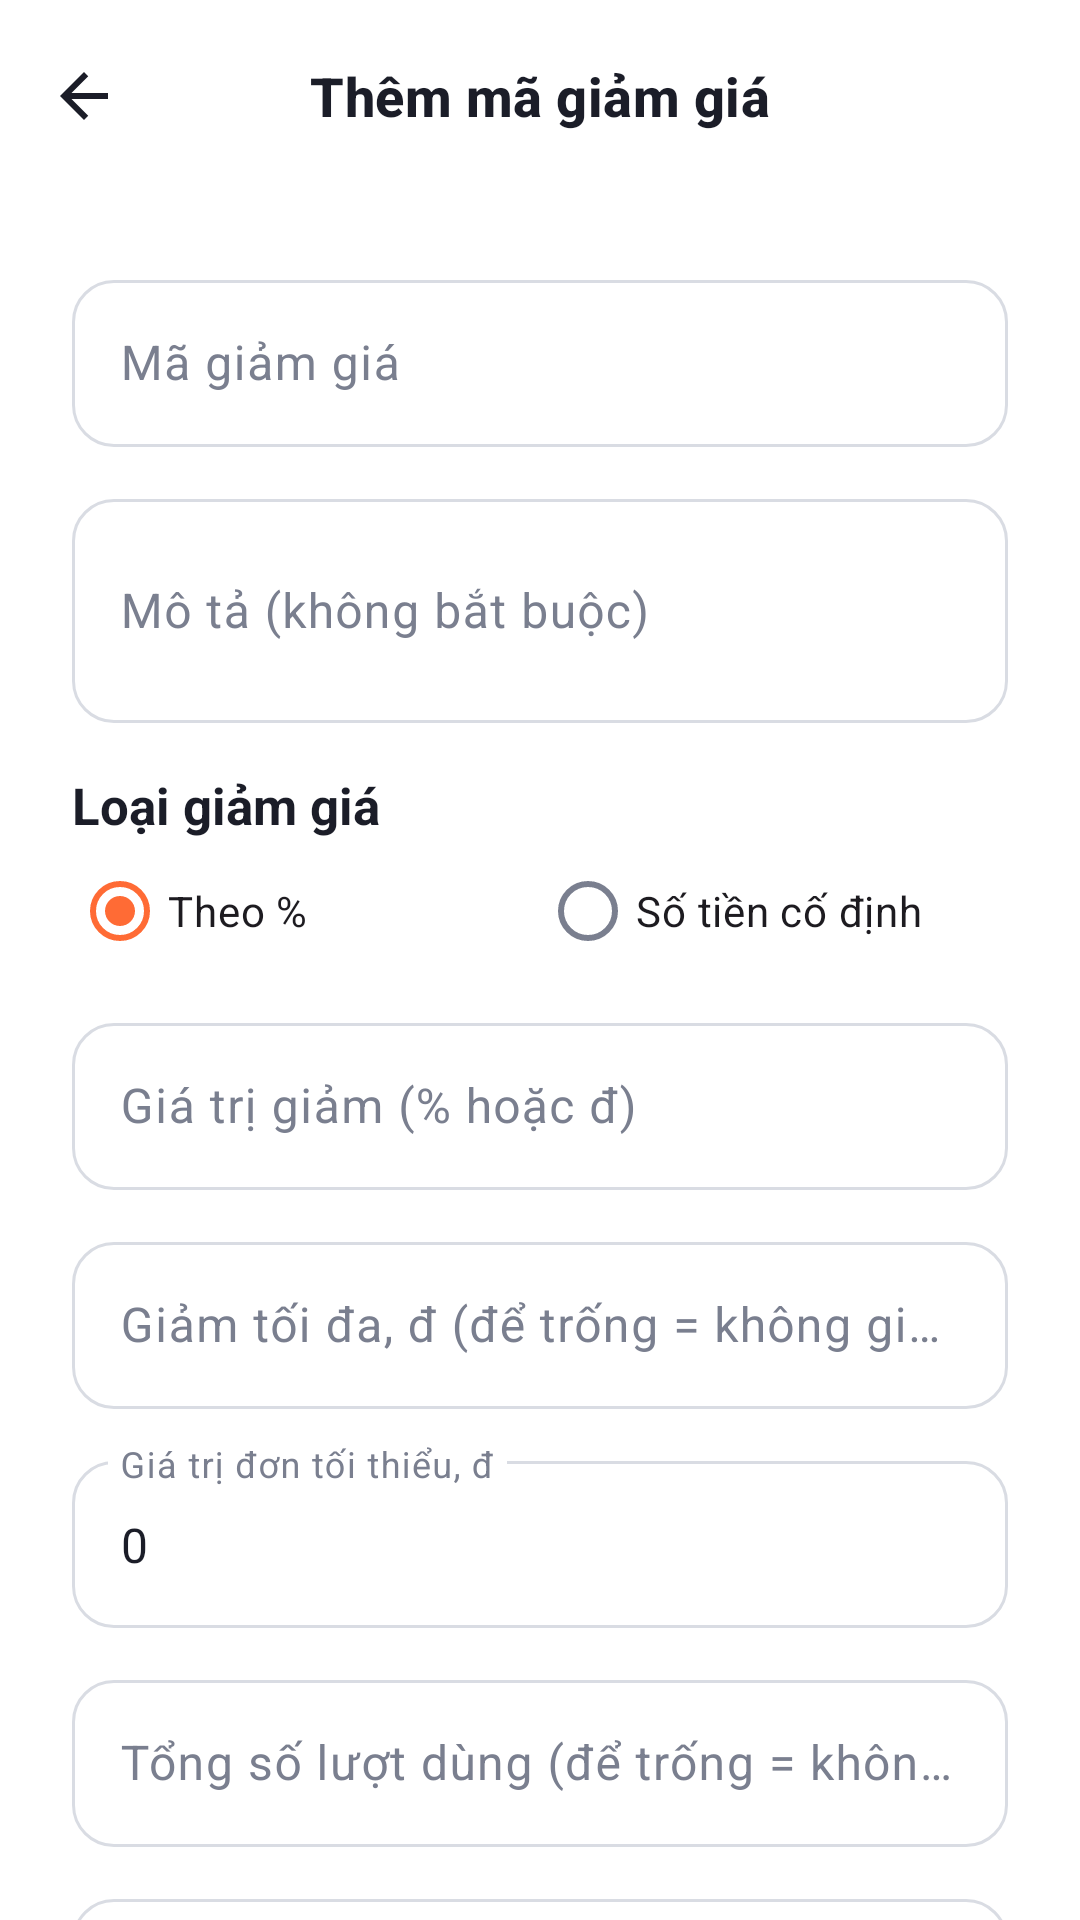

The Android layout XML behind this screen, and the referenced resources:
<!-- AndroidManifest.xml: application theme Theme.TranMinhMan_LeNgocNhan_DoAn -->
<!-- res/layout/activity_add_edit_voucher.xml -->
<?xml version="1.0" encoding="utf-8"?>
<LinearLayout xmlns:android="http://schemas.android.com/apk/res/android"
    xmlns:app="http://schemas.android.com/apk/res-auto"
    android:layout_width="match_parent"
    android:layout_height="match_parent"
    android:background="@color/surface"
    android:fitsSystemWindows="true"
    android:orientation="vertical">

    <com.google.android.material.appbar.MaterialToolbar
        android:id="@+id/toolbar"
        android:layout_width="match_parent"
        android:layout_height="?attr/actionBarSize"
        app:navigationIcon="@drawable/ic_back"
        app:title="Thêm mã giảm giá" />

    <androidx.core.widget.NestedScrollView
        android:layout_width="match_parent"
        android:layout_height="0dp"
        android:layout_weight="1">

        <LinearLayout
            android:layout_width="match_parent"
            android:layout_height="wrap_content"
            android:orientation="vertical"
            android:padding="24dp">

            <com.google.android.material.textfield.TextInputLayout
                style="@style/Widget.App.TextInputLayout"
                android:layout_width="match_parent"
                android:layout_height="wrap_content"
                android:hint="Mã giảm giá">

                <com.google.android.material.textfield.TextInputEditText
                    android:id="@+id/edit_code"
                    android:layout_width="match_parent"
                    android:layout_height="wrap_content"
                    android:inputType="textCapCharacters" />
            </com.google.android.material.textfield.TextInputLayout>

            <com.google.android.material.textfield.TextInputLayout
                style="@style/Widget.App.TextInputLayout"
                android:layout_width="match_parent"
                android:layout_height="wrap_content"
                android:layout_marginTop="12dp"
                android:hint="Mô tả (không bắt buộc)">

                <com.google.android.material.textfield.TextInputEditText
                    android:id="@+id/edit_description"
                    android:layout_width="match_parent"
                    android:layout_height="wrap_content"
                    android:inputType="textCapSentences|textMultiLine"
                    android:minLines="2" />
            </com.google.android.material.textfield.TextInputLayout>

            <TextView
                style="@style/Text.App.Section"
                android:layout_width="wrap_content"
                android:layout_height="wrap_content"
                android:layout_marginTop="16dp"
                android:text="Loại giảm giá" />

            <RadioGroup
                android:id="@+id/radio_group_discount_type"
                android:layout_width="match_parent"
                android:layout_height="wrap_content"
                android:orientation="horizontal">

                <RadioButton
                    android:id="@+id/radio_discount_percent"
                    android:layout_width="0dp"
                    android:layout_height="wrap_content"
                    android:layout_weight="1"
                    android:checked="true"
                    android:text="Theo %" />

                <RadioButton
                    android:id="@+id/radio_discount_fixed"
                    android:layout_width="0dp"
                    android:layout_height="wrap_content"
                    android:layout_weight="1"
                    android:text="Số tiền cố định" />
            </RadioGroup>

            <com.google.android.material.textfield.TextInputLayout
                android:id="@+id/layout_discount_value"
                style="@style/Widget.App.TextInputLayout"
                android:layout_width="match_parent"
                android:layout_height="wrap_content"
                android:layout_marginTop="8dp"
                android:hint="Giá trị giảm (% hoặc đ)">

                <com.google.android.material.textfield.TextInputEditText
                    android:id="@+id/edit_discount_value"
                    android:layout_width="match_parent"
                    android:layout_height="wrap_content"
                    android:inputType="number" />
            </com.google.android.material.textfield.TextInputLayout>

            <com.google.android.material.textfield.TextInputLayout
                android:id="@+id/layout_max_discount"
                style="@style/Widget.App.TextInputLayout"
                android:layout_width="match_parent"
                android:layout_height="wrap_content"
                android:layout_marginTop="12dp"
                android:hint="Giảm tối đa, đ (để trống = không giới hạn)">

                <com.google.android.material.textfield.TextInputEditText
                    android:id="@+id/edit_max_discount_amount"
                    android:layout_width="match_parent"
                    android:layout_height="wrap_content"
                    android:inputType="number" />
            </com.google.android.material.textfield.TextInputLayout>

            <com.google.android.material.textfield.TextInputLayout
                style="@style/Widget.App.TextInputLayout"
                android:layout_width="match_parent"
                android:layout_height="wrap_content"
                android:layout_marginTop="12dp"
                android:hint="Giá trị đơn tối thiểu, đ">

                <com.google.android.material.textfield.TextInputEditText
                    android:id="@+id/edit_min_order_value"
                    android:layout_width="match_parent"
                    android:layout_height="wrap_content"
                    android:inputType="number"
                    android:text="0" />
            </com.google.android.material.textfield.TextInputLayout>

            <com.google.android.material.textfield.TextInputLayout
                style="@style/Widget.App.TextInputLayout"
                android:layout_width="match_parent"
                android:layout_height="wrap_content"
                android:layout_marginTop="12dp"
                android:hint="Tổng số lượt dùng (để trống = không giới hạn)">

                <com.google.android.material.textfield.TextInputEditText
                    android:id="@+id/edit_usage_limit"
                    android:layout_width="match_parent"
                    android:layout_height="wrap_content"
                    android:inputType="number" />
            </com.google.android.material.textfield.TextInputLayout>

            <com.google.android.material.textfield.TextInputLayout
                style="@style/Widget.App.TextInputLayout"
                android:layout_width="match_parent"
                android:layout_height="wrap_content"
                android:layout_marginTop="12dp"
                android:hint="Số lượt dùng mỗi khách (để trống = không giới hạn)">

                <com.google.android.material.textfield.TextInputEditText
                    android:id="@+id/edit_usage_limit_per_user"
                    android:layout_width="match_parent"
                    android:layout_height="wrap_content"
                    android:inputType="number" />
            </com.google.android.material.textfield.TextInputLayout>

            <com.google.android.material.textfield.TextInputLayout
                style="@style/Widget.App.TextInputLayout"
                android:layout_width="match_parent"
                android:layout_height="wrap_content"
                android:layout_marginTop="12dp"
                android:hint="Ngày bắt đầu (để trống = áp dụng ngay)">

                <com.google.android.material.textfield.TextInputEditText
                    android:id="@+id/edit_valid_from"
                    android:layout_width="match_parent"
                    android:layout_height="wrap_content"
                    android:clickable="true"
                    android:cursorVisible="false"
                    android:focusable="false"
                    android:inputType="none" />
            </com.google.android.material.textfield.TextInputLayout>

            <com.google.android.material.textfield.TextInputLayout
                style="@style/Widget.App.TextInputLayout"
                android:layout_width="match_parent"
                android:layout_height="wrap_content"
                android:layout_marginTop="12dp"
                android:hint="Ngày kết thúc (để trống = không hết hạn)">

                <com.google.android.material.textfield.TextInputEditText
                    android:id="@+id/edit_valid_until"
                    android:layout_width="match_parent"
                    android:layout_height="wrap_content"
                    android:clickable="true"
                    android:cursorVisible="false"
                    android:focusable="false"
                    android:inputType="none" />
            </com.google.android.material.textfield.TextInputLayout>

            <com.google.android.material.materialswitch.MaterialSwitch
                android:id="@+id/switch_is_active"
                android:layout_width="match_parent"
                android:layout_height="wrap_content"
                android:layout_marginTop="16dp"
                android:checked="true"
                android:text="Kích hoạt mã giảm giá" />

            <TextView
                android:id="@+id/text_error"
                style="@style/Text.App.Error"
                android:layout_width="match_parent"
                android:layout_height="wrap_content"
                android:layout_marginTop="16dp"
                android:visibility="gone" />

            <com.google.android.material.button.MaterialButton
                android:id="@+id/btn_submit"
                android:layout_width="match_parent"
                android:layout_height="wrap_content"
                android:layout_marginTop="24dp"
                android:text="Lưu mã giảm giá" />

            <ProgressBar
                android:id="@+id/progress_bar"
                android:layout_width="32dp"
                android:layout_height="32dp"
                android:layout_gravity="center_horizontal"
                android:layout_marginTop="16dp"
                android:visibility="gone" />

        </LinearLayout>
    </androidx.core.widget.NestedScrollView>

</LinearLayout>
<!-- resources referenced by this layout -->
<resources>
  <color name="surface">#FFFFFF</color>
  <!-- drawable ic_back (drawable) -->
  <vector xmlns:android="http://schemas.android.com/apk/res/android"
      android:width="24dp"
      android:height="24dp"
      android:viewportWidth="24"
      android:viewportHeight="24"
      android:tint="?attr/colorControlNormal">
      <path
          android:fillColor="#FF000000"
          android:pathData="M20,11H7.83l5.59,-5.59L12,4l-8,8 8,8 1.41,-1.41L7.83,13H20v-2z"/>
  </vector>
  <style name="Text.App.Error" parent="">
          <item name="android:textSize">13sp</item>
          <item name="android:textColor">@color/error</item>
          <item name="android:background">@drawable/bg_error_box</item>
          <item name="android:paddingStart">12dp</item>
          <item name="android:paddingEnd">12dp</item>
          <item name="android:paddingTop">10dp</item>
          <item name="android:paddingBottom">10dp</item>
      </style>
  <style name="Text.App.Section" parent="">
          <item name="android:textSize">17sp</item>
          <item name="android:textStyle">bold</item>
          <item name="android:textColor">@color/text_primary</item>
      </style>
  <style name="Theme.TranMinhMan_LeNgocNhan_DoAn" parent="Base.Theme.TranMinhMan_LeNgocNhan_DoAn" />
  <color name="error">#E5484D</color>
  <!-- drawable bg_error_box (drawable) -->
  <?xml version="1.0" encoding="utf-8"?>
  <shape xmlns:android="http://schemas.android.com/apk/res/android"
      android:shape="rectangle">
      <solid android:color="@color/error_light" />
      <corners android:radius="12dp" />
  </shape>
  <color name="text_primary">#1B1D28</color>
  <color name="colorPrimary">#FF6B35</color>
  <color name="text_secondary">#7A7F8F</color>
  <color name="error_light">#FDECEC</color>
  <color name="white">#FFFFFFFF</color>
  <color name="primary_light">#FFF1EB</color>
  <color name="colorPrimaryDark">#E4531F</color>
  <color name="background">#F6F7FB</color>
  <color name="outline_strong">#D9DCE3</color>
  <color name="outline">#ECEDF2</color>
  <style name="Widget.App.Toolbar" parent="Widget.Material3.Toolbar.Surface">
          <item name="android:background">@color/surface</item>
          <item name="titleTextAppearance">@style/TextAppearance.App.ToolbarTitle</item>
          <item name="navigationIconTint">@color/text_primary</item>
          <item name="titleCentered">true</item>
      </style>
  <style name="Widget.App.Button" parent="Widget.Material3.Button">
          <item name="android:minHeight">52dp</item>
          <item name="android:insetTop">0dp</item>
          <item name="android:insetBottom">0dp</item>
          <item name="cornerRadius">14dp</item>
          <item name="android:textSize">15sp</item>
          <item name="android:textStyle">bold</item>
          <item name="android:textAllCaps">false</item>
          <item name="android:letterSpacing">0</item>
      </style>
  <style name="Widget.App.Card" parent="Widget.Material3.CardView.Outlined">
          <item name="cardCornerRadius">18dp</item>
          <item name="cardElevation">0dp</item>
          <item name="cardBackgroundColor">@color/surface</item>
          <item name="strokeColor">@color/outline</item>
          <item name="strokeWidth">1dp</item>
      </style>
  <style name="Widget.App.RatingBar" parent="Widget.AppCompat.RatingBar">
          <item name="android:progressTint">@color/star</item>
          <item name="android:secondaryProgressTint">@color/star</item>
          <item name="android:progressBackgroundTint">@color/outline_strong</item>
      </style>
  <style name="TextAppearance.App.ToolbarTitle" parent="TextAppearance.Material3.TitleMedium">
          <item name="android:textSize">18sp</item>
          <item name="android:textStyle">bold</item>
          <item name="android:textColor">@color/text_primary</item>
      </style>
  <style name="Widget.App.BottomNavigation.Indicator" parent="Widget.Material3.BottomNavigationView.ActiveIndicator">
          <item name="android:color">@color/primary_light</item>
      </style>
  <color name="star">#FFB400</color>
</resources>
